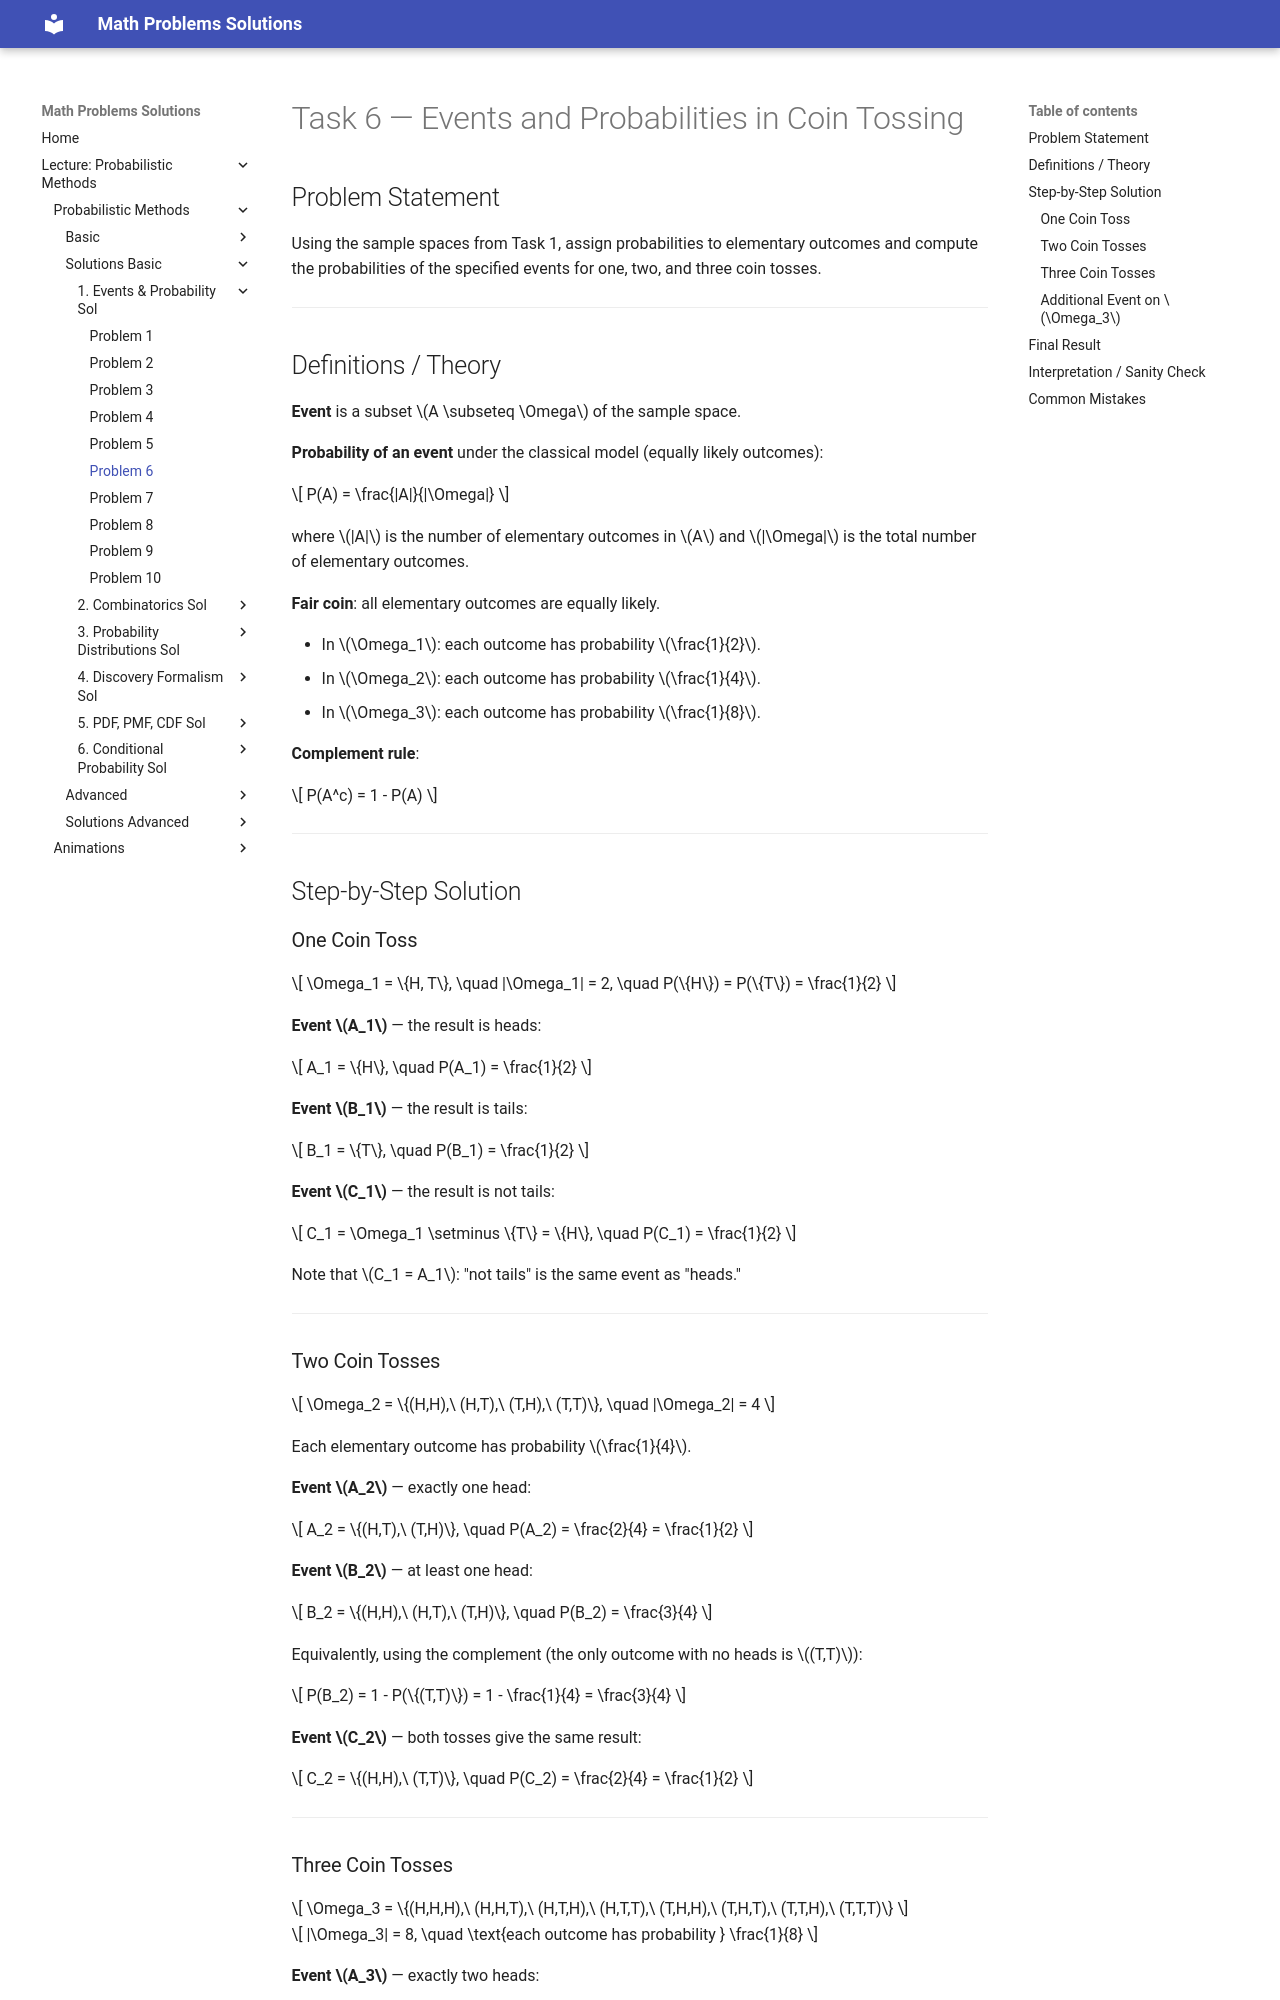

repository: LiiinadNamar/Math_Problems_Repo_DR · page: 4_Metody_probabilistyczne/basic/solution_01_events_and_probability/sol_prob_06/index.html · generator: mkdocs

# Task 6 — Events and Probabilities in Coin Tossing

## Problem Statement

Using the sample spaces from Task 1, assign probabilities to elementary outcomes and compute the probabilities of the specified events for one, two, and three coin tosses.

---

## Definitions / Theory

**Event** is a subset $A \subseteq \Omega$ of the sample space.

**Probability of an event** under the classical model (equally likely outcomes):

$$
P(A) = \frac{|A|}{|\Omega|}
$$

where $|A|$ is the number of elementary outcomes in $A$ and $|\Omega|$ is the total number of elementary outcomes.

**Fair coin**: all elementary outcomes are equally likely.

- In $\Omega_1$: each outcome has probability $\frac{1}{2}$.
- In $\Omega_2$: each outcome has probability $\frac{1}{4}$.
- In $\Omega_3$: each outcome has probability $\frac{1}{8}$.

**Complement rule**:

$$
P(A^c) = 1 - P(A)
$$

---

## Step-by-Step Solution

### One Coin Toss

$$
\Omega_1 = \{H, T\}, \quad |\Omega_1| = 2, \quad P(\{H\}) = P(\{T\}) = \frac{1}{2}
$$

**Event $A_1$** — the result is heads:

$$
A_1 = \{H\}, \quad P(A_1) = \frac{1}{2}
$$

**Event $B_1$** — the result is tails:

$$
B_1 = \{T\}, \quad P(B_1) = \frac{1}{2}
$$

**Event $C_1$** — the result is not tails:

$$
C_1 = \Omega_1 \setminus \{T\} = \{H\}, \quad P(C_1) = \frac{1}{2}
$$

Note that $C_1 = A_1$: "not tails" is the same event as "heads."

---

### Two Coin Tosses

$$
\Omega_2 = \{(H,H),\ (H,T),\ (T,H),\ (T,T)\}, \quad |\Omega_2| = 4
$$

Each elementary outcome has probability $\frac{1}{4}$.

**Event $A_2$** — exactly one head:

$$
A_2 = \{(H,T),\ (T,H)\}, \quad P(A_2) = \frac{2}{4} = \frac{1}{2}
$$

**Event $B_2$** — at least one head:

$$
B_2 = \{(H,H),\ (H,T),\ (T,H)\}, \quad P(B_2) = \frac{3}{4}
$$

Equivalently, using the complement (the only outcome with no heads is $(T,T)$):

$$
P(B_2) = 1 - P(\{(T,T)\}) = 1 - \frac{1}{4} = \frac{3}{4}
$$

**Event $C_2$** — both tosses give the same result:

$$
C_2 = \{(H,H),\ (T,T)\}, \quad P(C_2) = \frac{2}{4} = \frac{1}{2}
$$

---
